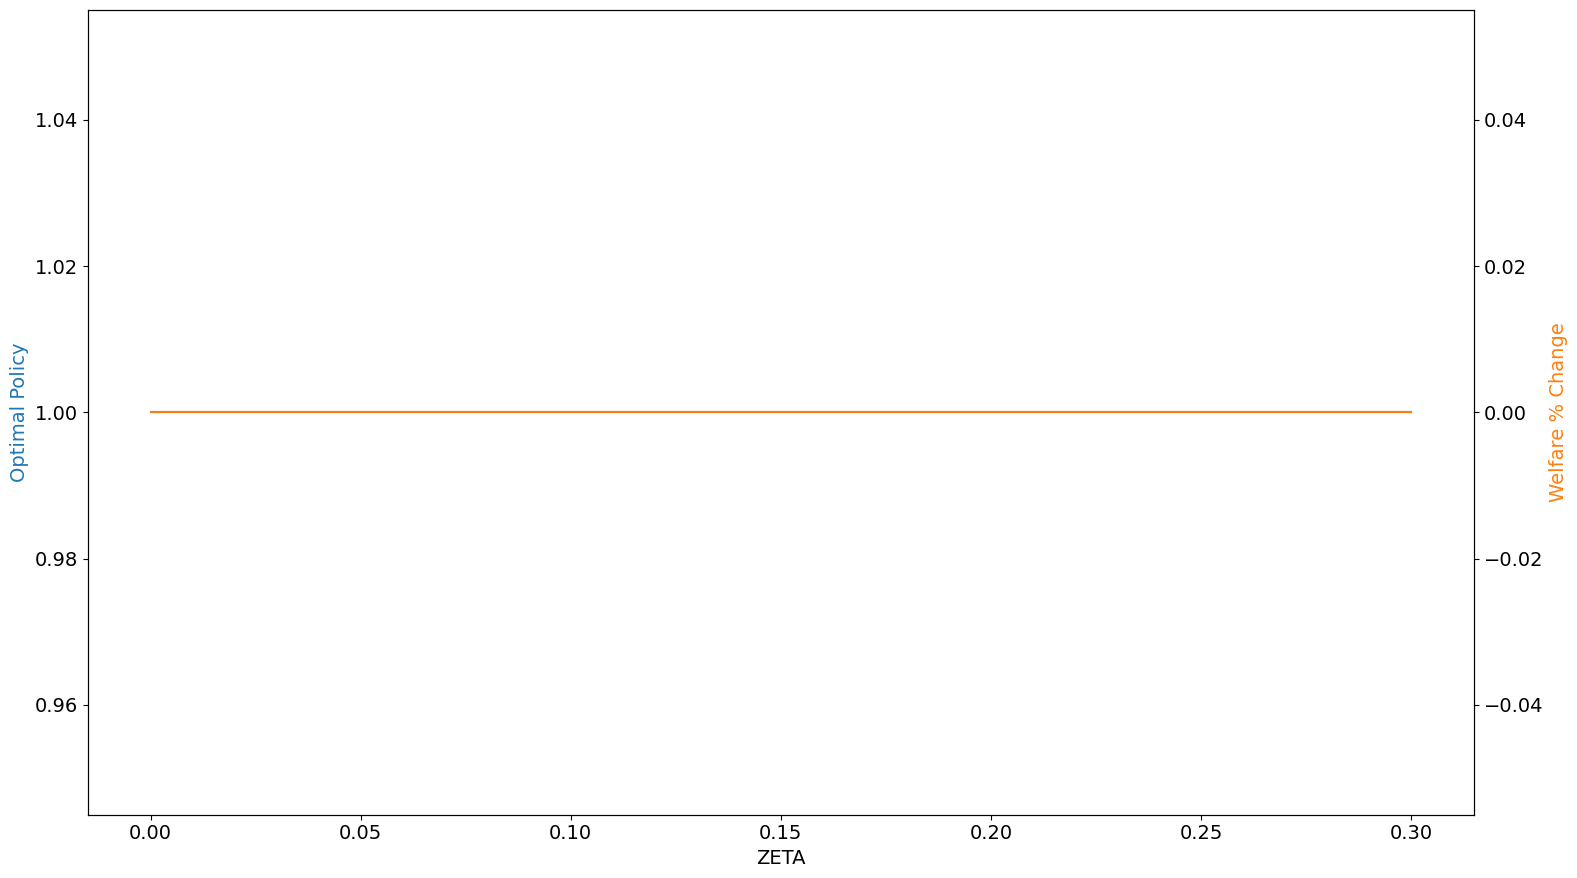

The file beside this chart, header and first rows:
zeta, bar_beta_opt, welfare_pct_change
0.0, 1.0, 0.0
0.02, 1.0, 0.0
0.04, 1.0, 0.0
0.06, 1.0, 0.0
0.08, 1.0, 0.0
0.1, 1.0, 0.0
0.12, 1.0, 0.0
0.14, 1.0, 0.0
0.16, 1.0, 0.0
0.18, 1.0, 0.0
0.2, 1.0, 0.0
0.22, 1.0, 0.0
0.24, 1.0, 0.0
0.26, 1.0, 0.0
0.28, 1.0, 0.0
0.3, 1.0, 0.0
